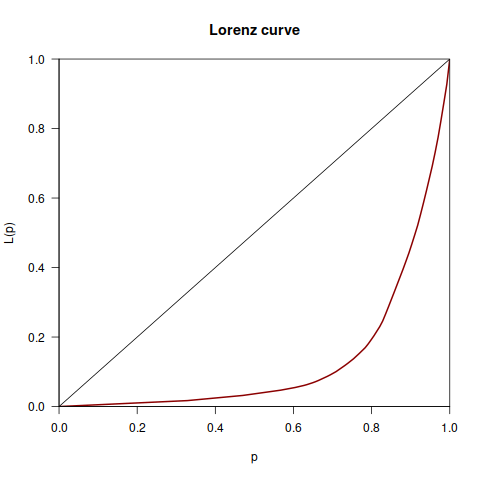

The table this chart was drawn from, first rows:
Desenvolvedor, Data, Commits, Total
Timo Sirainen, 1999-09-01, 2, 2567
Timo Sirainen, 1999-10-01, 4, 2567
Timo Sirainen, 2000-04-01, 21, 2567
Timo Sirainen, 2000-05-01, 52, 2567
Timo Sirainen, 2000-06-01, 135, 2567
Timo Sirainen, 2000-07-01, 132, 2567
Timo Sirainen, 2000-08-01, 56, 2567
Timo Sirainen, 2000-09-01, 54, 2567
Timo Sirainen, 2000-10-01, 70, 2567
Timo Sirainen, 2000-11-01, 91, 2567
Timo Sirainen, 2000-12-01, 102, 2567
Timo Sirainen, 2001-01-01, 110, 2567
Timo Sirainen, 2001-02-01, 85, 2567
Timo Sirainen, 2001-03-01, 88, 2567
Timo Sirainen, 2001-04-01, 16, 2567
Timo Sirainen, 2001-05-01, 55, 2567
Timo Sirainen, 2001-06-01, 59, 2567
Timo Sirainen, 2001-07-01, 55, 2567
Timo Sirainen, 2001-08-01, 56, 2567
Timo Sirainen, 2001-09-01, 31, 2567
Timo Sirainen, 2001-10-01, 92, 2567
Timo Sirainen, 2001-11-01, 185, 2567
Timo Sirainen, 2001-12-01, 82, 2567
Timo Sirainen, 2002-01-01, 60, 2567
Timo Sirainen, 2002-02-01, 126, 2567
Timo Sirainen, 2002-03-01, 66, 2567
Timo Sirainen, 2002-04-01, 56, 2567
Timo Sirainen, 2002-05-01, 68, 2567
Timo Sirainen, 2002-06-01, 21, 2567
Timo Sirainen, 2002-07-01, 12, 2567
Timo Sirainen, 2002-08-01, 20, 2567
Timo Sirainen, 2002-09-01, 17, 2567
Timo Sirainen, 2002-10-01, 34, 2567
Timo Sirainen, 2002-11-01, 30, 2567
Timo Sirainen, 2002-12-01, 34, 2567
Timo Sirainen, 2003-01-01, 10, 2567
Timo Sirainen, 2003-05-01, 2, 2567
Timo Sirainen, 2003-06-01, 3, 2567
Timo Sirainen, 2003-07-01, 3, 2567
Timo Sirainen, 2003-10-01, 11, 2567
Timo Sirainen, 2003-11-01, 41, 2567
Timo Sirainen, 2003-12-01, 4, 2567
Timo Sirainen, 2004-01-01, 27, 2567
Timo Sirainen, 2004-02-01, 2, 2567
Timo Sirainen, 2004-03-01, 15, 2567
Timo Sirainen, 2004-05-01, 3, 2567
Timo Sirainen, 2004-06-01, 1, 2567
Timo Sirainen, 2004-07-01, 15, 2567
Timo Sirainen, 2004-08-01, 10, 2567
Timo Sirainen, 2004-09-01, 1, 2567
Valentin Batz, 2004-09-01, 6, 2567
Valentin Batz, 2004-10-01, 2, 2567
Valentin Batz, 2004-11-01, 1, 2567
Valentin Batz, 2004-12-01, 2, 2567
Valentin Batz, 2005-01-01, 3, 2567
Valentin Batz, 2005-03-01, 3, 2567
Valentin Batz, 2005-05-01, 1, 2567
Valentin Batz, 2005-06-01, 1, 2567
Valentin Batz, 2005-07-01, 2, 2567
Valentin Batz, 2005-10-01, 2, 2567
... 74 more rows
